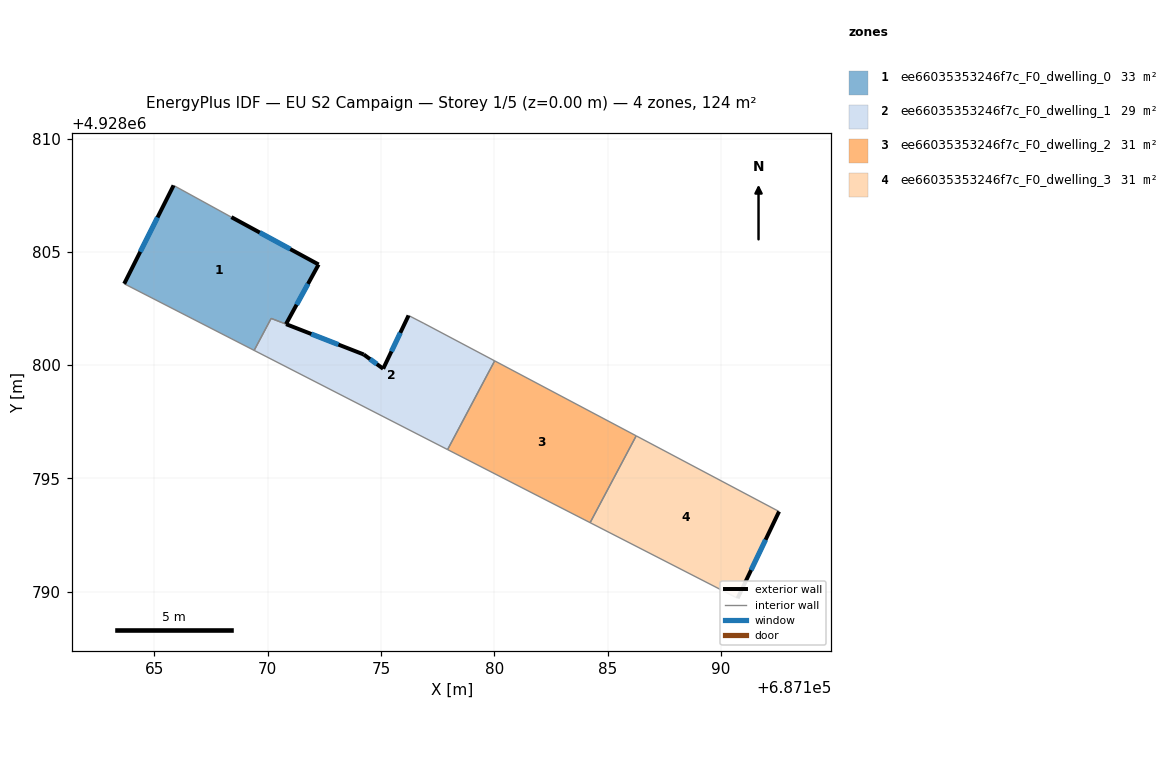
=== STOREY PLAN SPEC (per zone: floor XY polygon, exterior-wall plan segments, windows/doors) ===
zone 1: ee66035353246f7c_F0_dwelling_0  (33.2 m²)
  floor: (687170.80, 4928801.81) (687172.24, 4928804.44) (687168.39, 4928806.53) (687165.84, 4928807.93) (687163.66, 4928803.59) (687169.40, 4928800.65) (687170.15, 4928802.06)
  exterior wall: (687163.66, 4928803.59) – (687165.84, 4928807.93)  [4.9 m]
    window: (687164.37, 4928805.00) – (687165.14, 4928806.52)  [1.8 m²]
  exterior wall: (687168.39, 4928806.53) – (687172.24, 4928804.44)  [4.4 m]
    window: (687169.65, 4928805.85) – (687170.99, 4928805.12)  [1.6 m²]
  exterior wall: (687172.24, 4928804.44) – (687170.80, 4928801.81)  [3.0 m]
    window: (687171.78, 4928803.59) – (687171.27, 4928802.67)  [1.1 m²]
  interior walls: 4
zone 2: ee66035353246f7c_F0_dwelling_1  (28.8 m²)
  floor: (687177.94, 4928796.27) (687180.01, 4928800.19) (687176.89, 4928801.84) (687176.21, 4928802.19) (687175.09, 4928799.84) (687174.23, 4928800.47) (687170.81, 4928801.81) (687170.15, 4928802.06) (687169.40, 4928800.65)
  exterior wall: (687170.81, 4928801.81) – (687174.23, 4928800.47)  [3.7 m]
    window: (687171.92, 4928801.37) – (687173.12, 4928800.91)  [1.3 m²]
  exterior wall: (687174.23, 4928800.47) – (687175.09, 4928799.84)  [1.1 m]
    window: (687174.51, 4928800.27) – (687174.81, 4928800.05)  [0.4 m²]
  exterior wall: (687175.09, 4928799.84) – (687176.21, 4928802.19)  [2.6 m]
    window: (687175.46, 4928800.61) – (687175.85, 4928801.43)  [1.0 m²]
  interior walls: 6
zone 3: ee66035353246f7c_F0_dwelling_2  (31.0 m²)
  floor: (687184.22, 4928793.05) (687186.26, 4928796.88) (687180.01, 4928800.19) (687177.94, 4928796.27)
  interior walls: 4
zone 4: ee66035353246f7c_F0_dwelling_3  (31.0 m²)
  floor: (687190.73, 4928789.71) (687192.56, 4928793.54) (687186.26, 4928796.88) (687184.22, 4928793.05)
  exterior wall: (687192.56, 4928793.54) – (687190.73, 4928789.71)  [4.2 m]
    window: (687191.97, 4928792.29) – (687191.33, 4928790.96)  [1.6 m²]
  interior walls: 3

=== DERIVED (storey summary) ===
Building: EU S2 Campaign
Storey: 1 of 5  (floor level z = 0.00 m)
Storey gross floor area: 124.0 m²
Zones on this storey: 4
  - ee66035353246f7c_F0_dwelling_0: floor 33.2 m²; exterior wall 12.2 m (36.7 m²); 3 window(s) 4.5 m²; WWR 12.2%
  - ee66035353246f7c_F0_dwelling_1: floor 28.8 m²; exterior wall 7.3 m (22.0 m²); 3 window(s) 2.7 m²; WWR 12.2%
  - ee66035353246f7c_F0_dwelling_2: floor 31.0 m²
  - ee66035353246f7c_F0_dwelling_3: floor 31.0 m²; exterior wall 4.2 m (12.7 m²); 1 window(s) 1.6 m²; WWR 12.2%
Zone adjacency (shared interzone walls):
  - ee66035353246f7c_F0_dwelling_0 ↔ ee66035353246f7c_F0_dwelling_1
  - ee66035353246f7c_F0_dwelling_1 ↔ ee66035353246f7c_F0_dwelling_2
  - ee66035353246f7c_F0_dwelling_2 ↔ ee66035353246f7c_F0_dwelling_3